Run: headless pygame with SDL's dummy video driver; simulated clock (each Clock.tick advances the game by its frame time, no real sleeping); random seed 0; keys injected as events and as key.get_pressed() state; no mouse input.
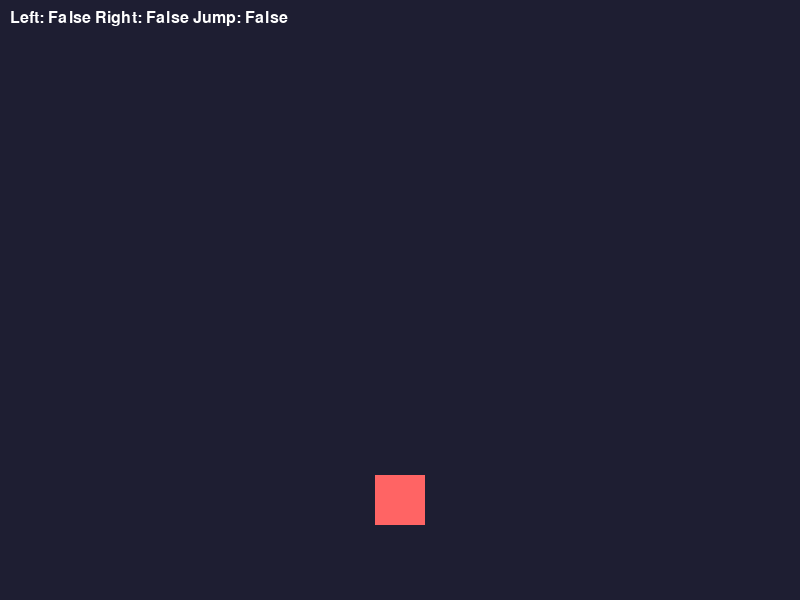
Frame 1 of 4 · flips 1–60 · no input
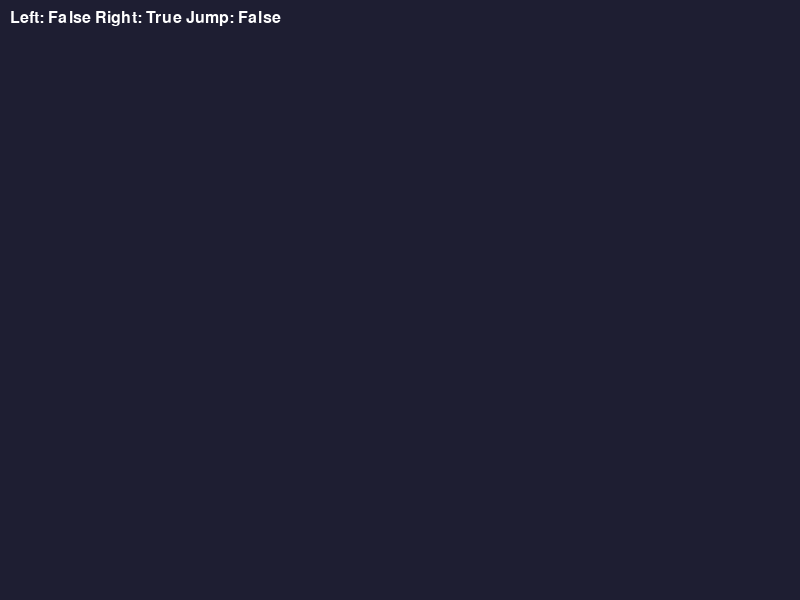
Frame 2 of 4 · flips 61–180 · tapped SPACE, RETURN · held RIGHT (→), D
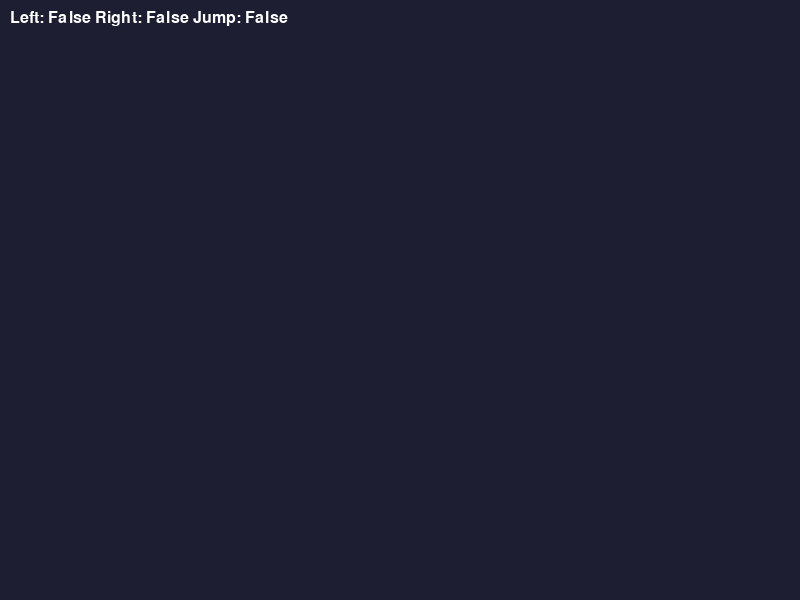
Frame 3 of 4 · flips 181–300 · held DOWN (↓), S
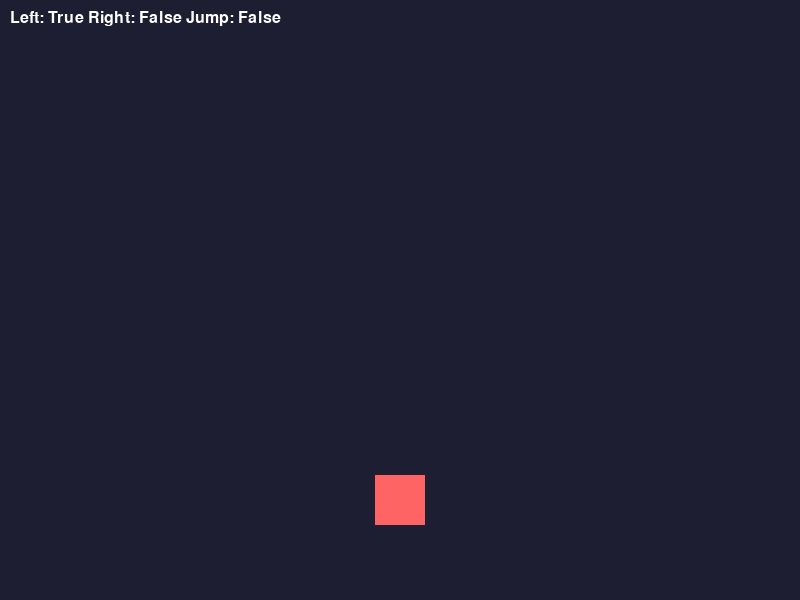
Frame 4 of 4 · flips 301–420 · held LEFT (←), A, UP (↑), W

The pygame program that drew these frames:

import pygame
import time

class InputHandler:
    def __init__(self):
        # Track key states
        self.keys_pressed = {}
        self.keys_down = {}  # Keys pressed this frame
        self.keys_up = {}    # Keys released this frame
        
        # Customizable key bindings
        self.bindings = {
            'move_left': [pygame.K_a, pygame.K_LEFT],
            'move_right': [pygame.K_d, pygame.K_RIGHT],
            'jump': [pygame.K_SPACE, pygame.K_w, pygame.K_UP],
            'attack': [pygame.K_x],
            'special': [pygame.K_z],
            'pause': [pygame.K_ESCAPE, pygame.K_p]
        }
    
    def update(self):
        """Call this once per frame before checking input"""
        # Reset one-frame states
        self.keys_down.clear()
        self.keys_up.clear()
        
        # Get all currently pressed keys
        current_keys = pygame.key.get_pressed()
        
        # Process events for key down/up
        for event in pygame.event.get():
            if event.type == pygame.KEYDOWN:
                self.keys_down[event.key] = True
                self.keys_pressed[event.key] = True
                
            elif event.type == pygame.KEYUP:
                self.keys_up[event.key] = True
                if event.key in self.keys_pressed:
                    del self.keys_pressed[event.key]
        
        # Update continuous pressed state from get_pressed()
        for key_code in range(len(current_keys)):
            if current_keys[key_code]:
                self.keys_pressed[key_code] = True
    
    def is_pressed(self, action_name):
        """Check if an action key is currently held"""
        if action_name in self.bindings:
            for key in self.bindings[action_name]:
                if key in self.keys_pressed:
                    return True
        return False
    
    def is_just_pressed(self, action_name):
        """Check if an action key was pressed THIS FRAME"""
        if action_name in self.bindings:
            for key in self.bindings[action_name]:
                if key in self.keys_down:
                    return True
        return False
    
    def is_just_released(self, action_name):
        """Check if an action key was released THIS FRAME"""
        if action_name in self.bindings:
            for key in self.bindings[action_name]:
                if key in self.keys_up:
                    return True
        return False

# Usage in your game
class Player:
    def __init__(self):
        self.x = 400
        self.y = 300
        self.speed = 300  # pixels/second
        self.jump_force = 500
        self.velocity_y = 0
        self.on_ground = False
    
    def update(self, dt, input_handler):
        # Continuous movement
        if input_handler.is_pressed('move_left'):
            self.x -= self.speed * dt
        if input_handler.is_pressed('move_right'):
            self.x += self.speed * dt
        
        # One-time jump (only when first pressed)
        if input_handler.is_just_pressed('jump') and self.on_ground:
            self.velocity_y = -self.jump_force
            self.on_ground = False
        
        # Attack combo
        if input_handler.is_just_pressed('attack'):
            self.start_attack()
        
        # Apply gravity
        self.velocity_y += 980 * dt  # 980 pixels/sec² gravity
        self.y += self.velocity_y * dt
        
        # Ground collision
        if self.y >= 500:  # Ground level
            self.y = 500
            self.velocity_y = 0
            self.on_ground = True

# Main game loop
def main():
    pygame.init()
    screen = pygame.display.set_mode((800, 600))
    clock = pygame.time.Clock()
    
    input_handler = InputHandler()
    player = Player()
    
    running = True
    while running:
        dt = clock.tick(60) / 1000.0  # Delta time in seconds
        
        # Update input
        input_handler.update()
        
        # Check for quit (escape or window close)
        for event in pygame.event.get():
            if event.type == pygame.QUIT:
                running = False
        
        # Check pause (using the new input handler)
        if input_handler.is_just_pressed('pause'):
            paused = not paused
        
        # Update player with input
        player.update(dt, input_handler)
        
        # Drawing code...
        screen.fill((30, 30, 50))
        pygame.draw.rect(screen, (255, 100, 100), 
                        (player.x - 25, player.y - 25, 50, 50))
        
        # Display input state
        font = pygame.font.Font(None, 24)
        text = font.render(f"Left: {input_handler.is_pressed('move_left')} "
                          f"Right: {input_handler.is_pressed('move_right')} "
                          f"Jump: {input_handler.is_just_pressed('jump')}",
                          True, (255, 255, 255))
        screen.blit(text, (10, 10))
        
        pygame.display.flip()
    
    pygame.quit()

if __name__ == "__main__":
    main()
